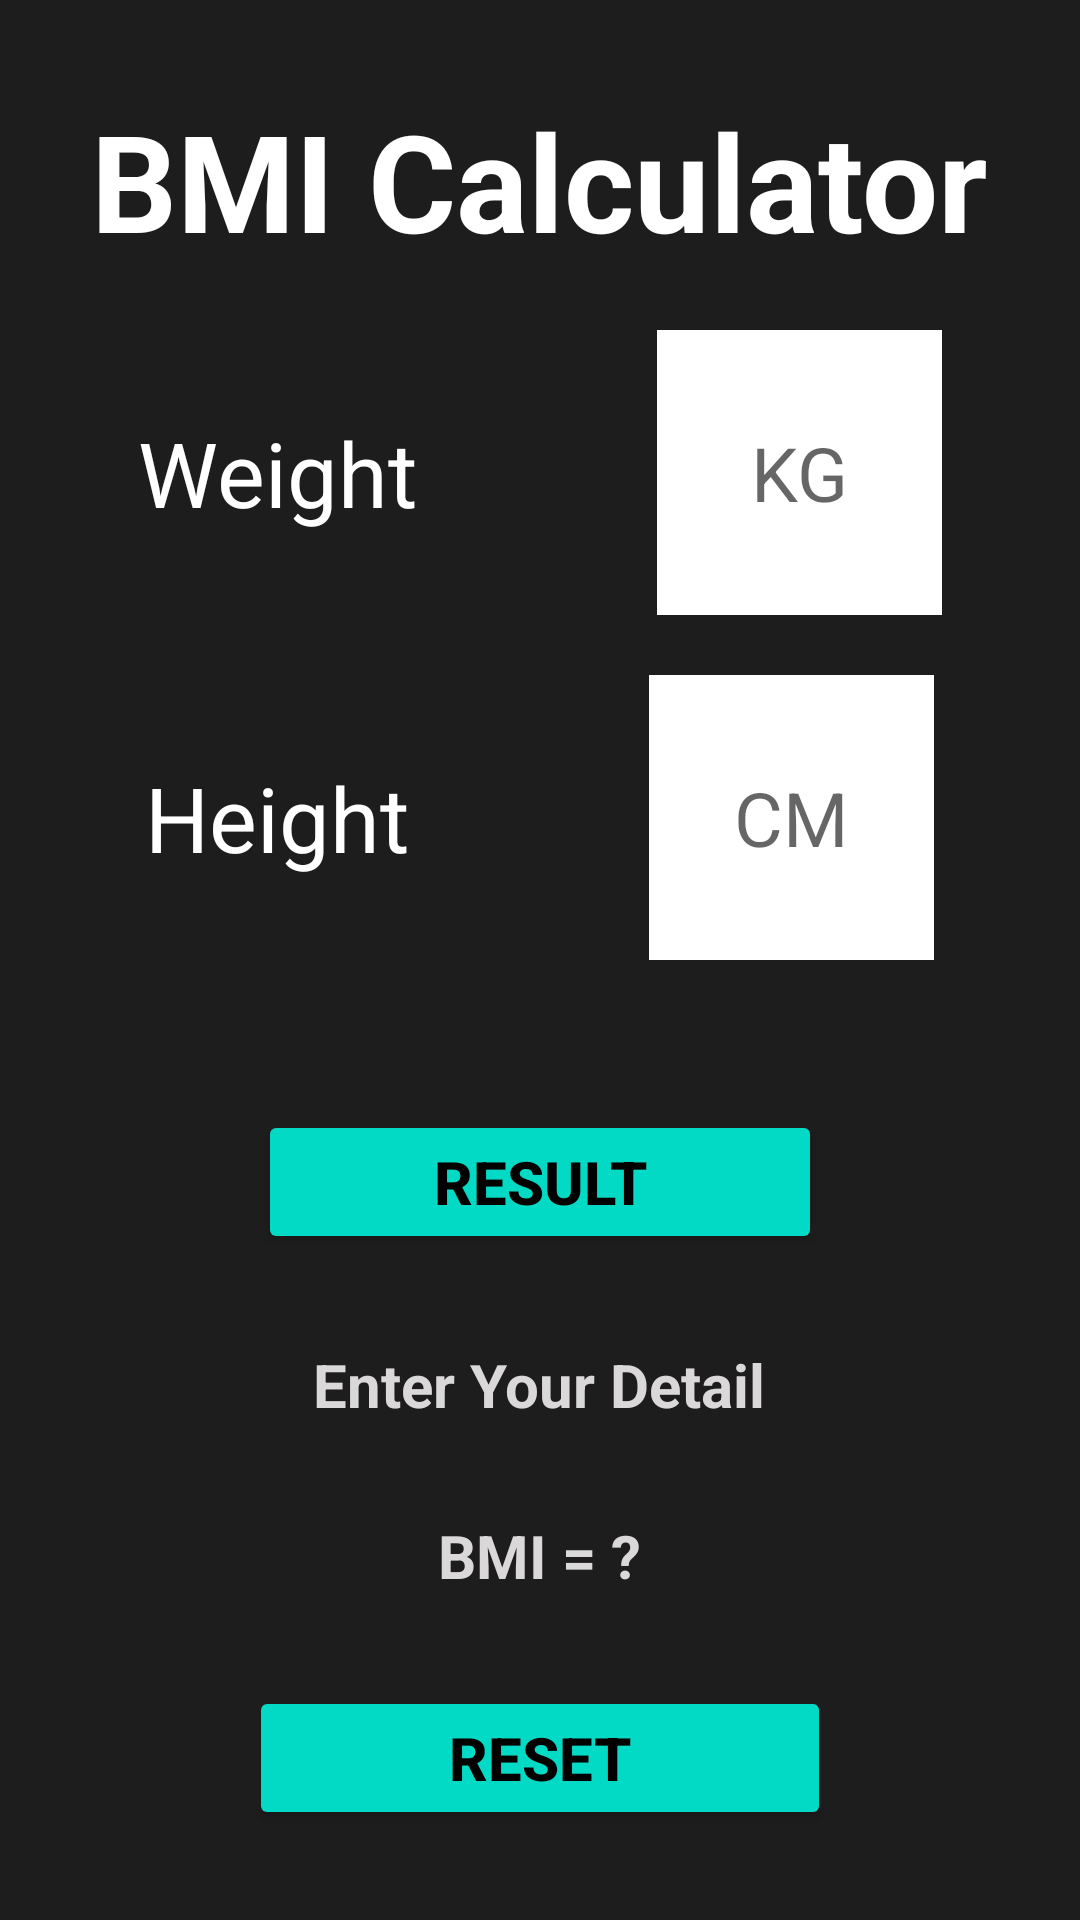

Produce the Android XML layout that renders to this screen, including the resource entries it uses.
<!-- AndroidManifest.xml: application theme Theme.Bodytrack -->
<!-- res/layout/activity_diet.xml -->
<?xml version="1.0" encoding="utf-8"?>
<LinearLayout xmlns:android="http://schemas.android.com/apk/res/android"
    xmlns:app="http://schemas.android.com/apk/res-auto"
    xmlns:tools="http://schemas.android.com/tools"
    android:layout_width="match_parent"
    android:layout_height="match_parent"
    android:gravity="center"
    android:orientation="vertical"
    android:background="#1e1d1d"
    tools:context=".bmi">

    <TextView
        android:layout_width="wrap_content"
        android:layout_height="wrap_content"
        android:text="BMI Calculator"
        android:textSize="45sp"
        android:textColor="#ffff"
        android:textStyle="bold"
        android:layout_marginBottom="20dp">

    </TextView>

    <LinearLayout
        android:layout_width="match_parent"
        android:layout_height="wrap_content"
        android:gravity="center"
        android:layout_marginBottom="20dp">

        <TextView
            android:layout_width="wrap_content"
            android:layout_height="wrap_content"
            android:text="Weight"
            android:textSize="30sp"
            android:textColor="#ffff">

        </TextView>
        <EditText
            android:id="@+id/edweg"
            android:layout_width="95dp"
            android:layout_height="95dp"
            android:inputType="numberDecimal"
            android:background="#ffff"
            android:textSize="25sp"
            android:hint="KG"
            android:gravity="center"
            android:layout_marginLeft="80dp">

        </EditText>

    </LinearLayout>



    <LinearLayout
        android:layout_width="match_parent"
        android:layout_height="wrap_content"
        android:gravity="center"
        android:layout_marginBottom="20dp">

        <TextView
            android:layout_width="wrap_content"
            android:layout_height="wrap_content"
            android:text="Height"
            android:textSize="30sp"
            android:textColor="#ffff">

        </TextView>
        <EditText
            android:id="@+id/edhei"
            android:layout_width="95dp"
            android:layout_height="95dp"
            android:inputType="numberDecimal"
            android:background="#ffff"
            android:textSize="25sp"
            android:hint="CM"
            android:gravity="center"
            android:layout_marginLeft="80dp">

        </EditText>

    </LinearLayout>

    <Button
        android:id="@+id/btnres"
        style="@style/Widget.AppCompat.Button.Colored"
        android:layout_width="188dp"
        android:layout_height="wrap_content"
        android:layout_marginTop="30dp"
        android:backgroundTintMode="src_in"
        android:text="Result"
        android:textColor="#000"
        android:textSize="20sp"
        android:textStyle="bold">

    </Button>

    <TextView
        android:id="@+id/txtenter"
        android:layout_width="wrap_content"
        android:layout_height="wrap_content"
        android:layout_marginTop="30dp"
        android:hint="Enter Your Detail"
        android:textColor="@color/white"
        android:textColorHint="#DAD8D8"
        android:textSize="20sp"
        android:textStyle="bold">
    </TextView>

    <TextView
        android:id="@+id/txtres"
        android:layout_width="wrap_content"
        android:layout_height="wrap_content"
        android:layout_marginTop="30dp"
        android:hint="BMI = ?"
        android:textColor="@color/white"
        android:textColorHint="#DAD8D8"
        android:textSize="20sp"
        android:textStyle="bold">
    </TextView>


    <Button
        android:id="@+id/btnreset"
        style="@style/Widget.AppCompat.Button.Colored"
        android:layout_width="194dp"
        android:layout_height="wrap_content"
        android:layout_marginTop="30dp"
        android:backgroundTintMode="src_in"
        android:text="Reset"
        android:textColor="#000"
        android:textSize="20sp"
        android:textStyle="bold">

    </Button>






</LinearLayout>
<!-- resources referenced by this layout -->
<resources>
  <color name="white">#FFFFFFFF</color>
  <style name="Theme.Bodytrack" parent="Theme.MaterialComponents.DayNight.DarkActionBar">
          
          <item name="colorPrimary">@color/purple_500</item>
          <item name="colorPrimaryVariant">@color/purple_700</item>
          <item name="colorOnPrimary">@color/white</item>
          
          <item name="colorSecondary">@color/teal_200</item>
          <item name="colorSecondaryVariant">@color/teal_700</item>
          <item name="colorOnSecondary">@color/black</item>
          
          <item name="android:statusBarColor" tools:targetApi="l">?attr/colorPrimaryVariant</item>
          
      </style>
  <color name="purple_500">#FF6200EE</color>
  <color name="purple_700">#FF3700B3</color>
  <color name="teal_200">#FF03DAC5</color>
  <color name="teal_700">#FF018786</color>
  <color name="black">#FF000000</color>
</resources>
